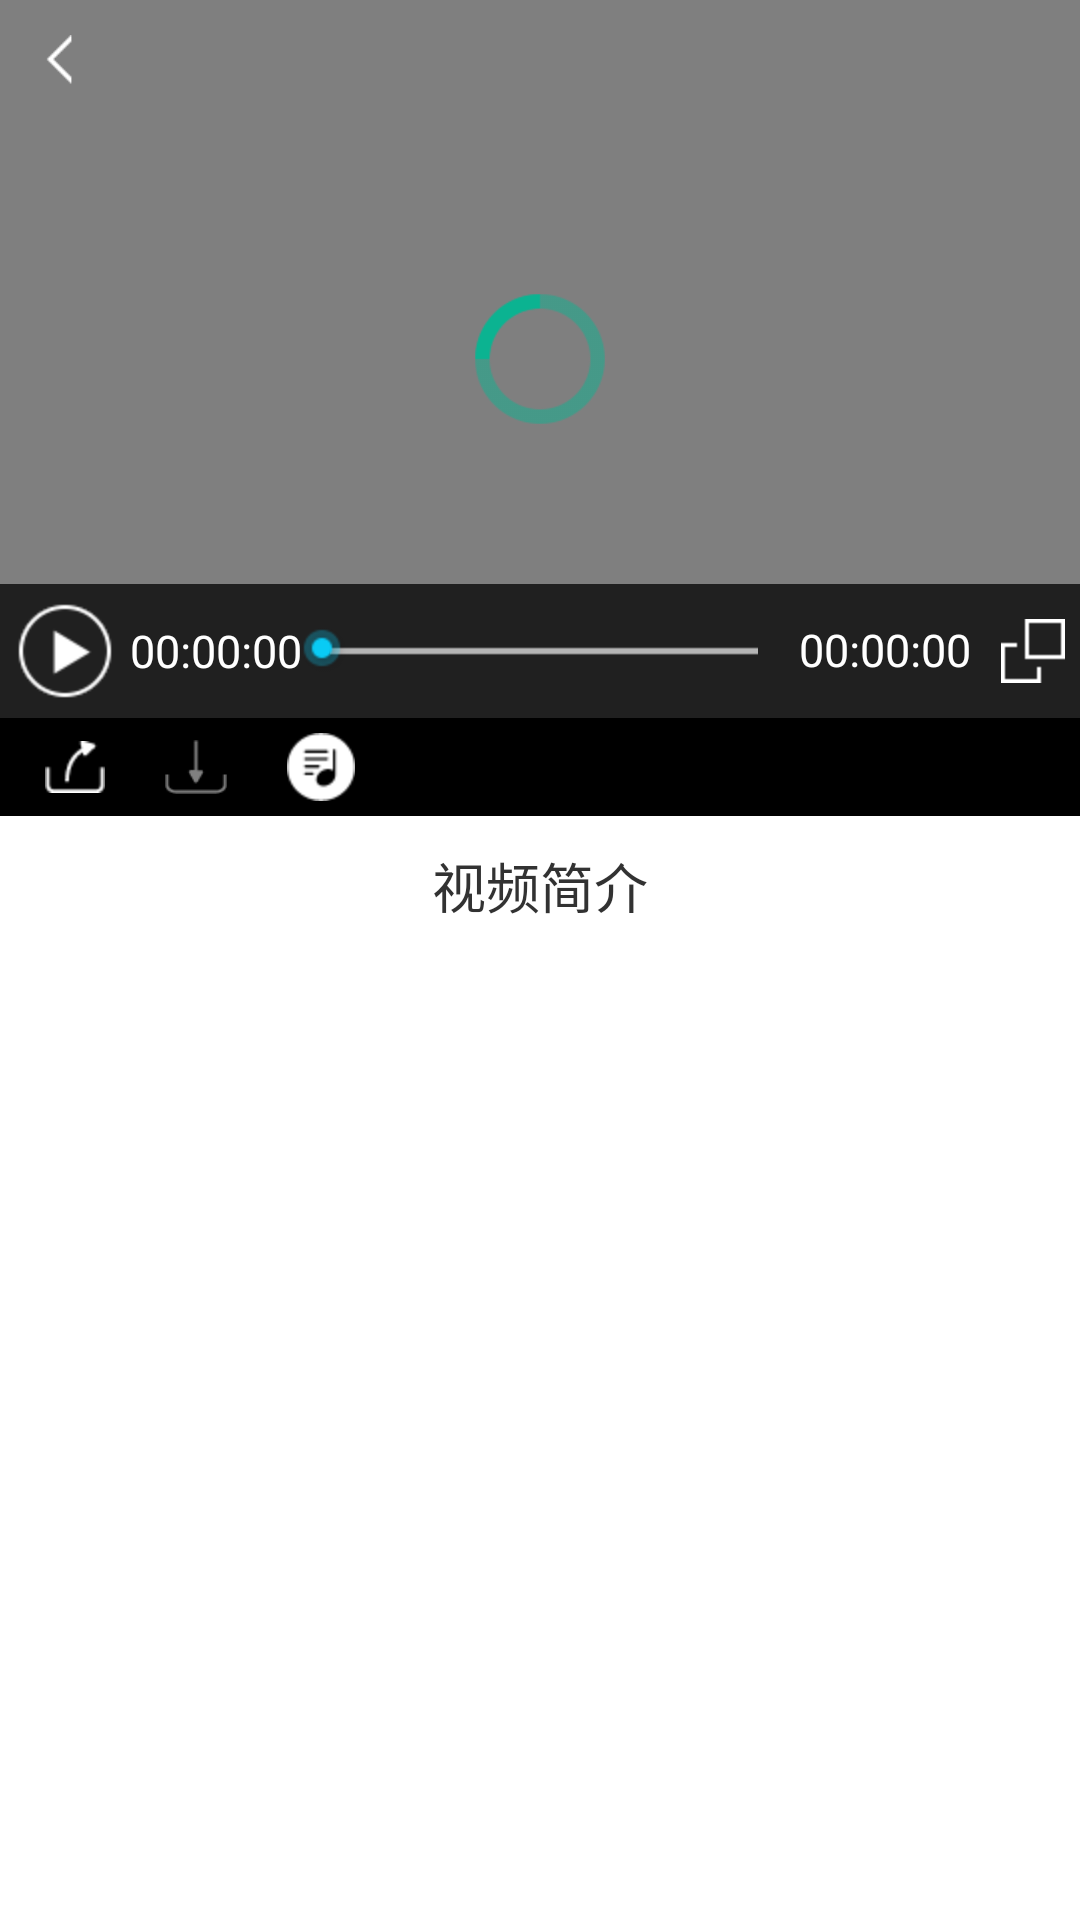

Produce the Android XML layout that renders to this screen, including the resource entries it uses.
<!-- AndroidManifest.xml: application theme AppTheme -->
<!-- res/layout/video_view.xml -->
<LinearLayout xmlns:android="http://schemas.android.com/apk/res/android"
    android:layout_width="fill_parent"
    android:layout_height="fill_parent"
    android:orientation="vertical"
    android:weightSum="1" >

    <FrameLayout
        android:layout_width="fill_parent"
        android:layout_height="0dp"
        android:layout_weight="0.45"
        android:background="@android:color/black" >

        <VideoView
            android:id="@+id/my_video_view"
            android:layout_width="fill_parent"
            android:layout_height="fill_parent"
            android:layout_gravity="center" />

        <ImageButton
            android:id="@+id/btn_close_image"
            android:layout_width="40dp"
            android:layout_height="40dp"
            android:background="@android:color/transparent"
            android:contentDescription="@string/app_name"
            android:scaleType="centerInside"
            android:src="@drawable/back" />

        <ProgressBar
            android:id="@+id/pb_load"
            android:layout_width="wrap_content"
            android:layout_height="wrap_content"
            android:layout_gravity="center"
            android:indeterminateDrawable="@drawable/progressbar_bg" />

        <RelativeLayout
            android:id="@+id/mediaControllerLayout"
            android:layout_width="fill_parent"
            android:layout_height="wrap_content"
            android:layout_gravity="bottom"
            android:background="@drawable/mv_controll_bg" >

            <ImageButton
                android:id="@+id/playButton"
                android:layout_width="wrap_content"
                android:layout_height="wrap_content"
                android:layout_centerVertical="true"
                android:layout_marginLeft="5dp"
                android:background="#00000000"
                android:src="@drawable/mv_start_button" />

            <TextView
                android:id="@+id/currentTimeView"
                android:layout_width="wrap_content"
                android:layout_height="wrap_content"
                android:layout_centerVertical="true"
                android:layout_marginLeft="5dp"
                android:layout_toRightOf="@+id/playButton"
                android:text="00:00:00"
                android:textColor="#ffffff"
                android:textSize="15sp" />

            <LinearLayout
                android:layout_width="fill_parent"
                android:layout_height="wrap_content"
                android:layout_centerVertical="true"
                android:layout_toLeftOf="@+id/totalTim"
                android:layout_toRightOf="@+id/currentTimeView" >

                <SeekBar
                    android:id="@+id/videoSeekBar"
                    android:layout_width="fill_parent"
                    android:layout_height="wrap_content"
                    android:layout_gravity="center_vertical"
                    android:focusable="false"
                    android:max="100"
                    android:progressDrawable="@drawable/mv_seekbar_style"
                    android:thumb="@drawable/mv_seekbar_progress"
                    android:thumbOffset="2dp" />
            </LinearLayout>

            <LinearLayout
                android:id="@+id/totalTim"
                android:layout_width="wrap_content"
                android:layout_height="wrap_content"
                android:layout_alignParentRight="true"
                android:layout_centerVertical="true"
                android:layout_marginRight="5dp"
                android:orientation="horizontal" >

                <TextView
                    android:id="@+id/totalTimeView"
                    android:layout_width="wrap_content"
                    android:layout_height="wrap_content"
                    android:text="00:00:00"
                    android:textColor="#ffffff"
                    android:layout_marginLeft="5dp"
                    android:textSize="15sp" />
                <ImageView
                android:id="@+id/fuulscreen_iv"
                android:layout_width="wrap_content"
                android:layout_height="wrap_content"
                android:layout_marginLeft="10dp"
                android:layout_toRightOf="@+id/totalTimeView"
                android:src="@drawable/fullscreen" />
            </LinearLayout>
        </RelativeLayout>
    </FrameLayout>

    <LinearLayout
        android:layout_width="fill_parent"
        android:layout_height="wrap_content"
        android:background="@android:color/black"
        android:gravity="center_vertical"
        android:orientation="horizontal"
        android:padding="5dp" >

        <ImageView
            android:id="@+id/share_iv"
            android:layout_width="wrap_content"
            android:layout_height="wrap_content"
            android:layout_marginLeft="10dp"
            android:src="@drawable/share" />

        <ImageView
            android:id="@+id/down_iv"
            android:layout_width="wrap_content"
            android:layout_height="wrap_content"
            android:layout_marginLeft="20dp"
            android:src="@drawable/download" />

        <ImageView
            android:id="@+id/music_iv"
            android:layout_width="wrap_content"
            android:layout_height="wrap_content"
            android:layout_marginLeft="20dp"
            android:src="@drawable/musiclist" />
    </LinearLayout>

    <LinearLayout
        android:layout_width="fill_parent"
        android:layout_height="wrap_content"
        android:orientation="vertical"
        android:padding="10dp" >

        <TextView
            android:layout_width="fill_parent"
            android:layout_height="wrap_content"
            android:gravity="center"
            android:text="视频简介"
            android:textSize="18sp" />

        <TextView
            android:id="@+id/video_introudce"
            android:layout_width="wrap_content"
            android:layout_height="wrap_content"
            android:layout_gravity="center"
            android:layout_marginTop="10dp"
            android:text="" />
    </LinearLayout>

</LinearLayout>
<!-- resources referenced by this layout -->
<resources>
  <!-- drawable back: png bitmap (drawable-xhdpi, 345 bytes) -->
  <!-- drawable download: png bitmap (drawable-xhdpi, 433 bytes) -->
  <!-- drawable fullscreen: png bitmap (drawable-hdpi, 212 bytes) -->
  <!-- drawable musiclist: png bitmap (drawable-hdpi, 689 bytes) -->
  <!-- drawable mv_controll_bg: png bitmap (drawable-hdpi, 3108 bytes) -->
  <!-- drawable mv_seekbar_progress: png bitmap (drawable-hdpi, 3792 bytes) -->
  <!-- drawable mv_seekbar_style (drawable) -->
  <?xml version="1.0" encoding="utf-8"?>
  
  <layer-list xmlns:android="http://schemas.android.com/apk/res/android">
      
      <item android:id="@+android:id/background" android:drawable="@drawable/mv_seekbar_bg" />
      
      
      <item android:id="@android:id/secondaryProgress">
          <clip android:drawable="@drawable/mv_seekbar_progress_bg" />
      </item>
      <item android:id="@android:id/progress">
          <clip android:drawable="@drawable/mv_seekbar_progress_bg" />
      </item>
  </layer-list>
  <!-- drawable mv_start_button: png bitmap (drawable-hdpi, 3711 bytes) -->
  <!-- drawable progressbar_bg (drawable) -->
  <?xml version="1.0" encoding="utf-8"?>
  
  <layer-list xmlns:android="http://schemas.android.com/apk/res/android" >  
    
      <item>  
          <rotate  
              android:drawable="@drawable/progress_round"  
              android:fromDegrees="0.0"  
              android:pivotX="50.0%"  
              android:pivotY="50.0%"  
              android:toDegrees="360.0" />  
      </item>  
    
  </layer-list>
  <!-- drawable share: png bitmap (drawable-hdpi, 405 bytes) -->
  <string name="app_name">美丽臀音乐养生网</string>
  <style name="AppTheme" parent="AppBaseTheme">
  
          
          <item name="android:windowNoTitle">true</item>
      </style>
  <!-- drawable progress_round: png bitmap (drawable-hdpi, 3211 bytes) -->
  <style name="AppBaseTheme" parent="android:Theme.Light">
          
      </style>
</resources>
